8-way image classification set "Children Dataset" from GitHub (KaiserTrelles/Cardiac-Decision-Support-System-IoMT-AI-DDS); label vocabulary: AFIB, AVNRT, AVRT, atrial paced, normal, PJC, preexcitated PAC, ventricular paced.

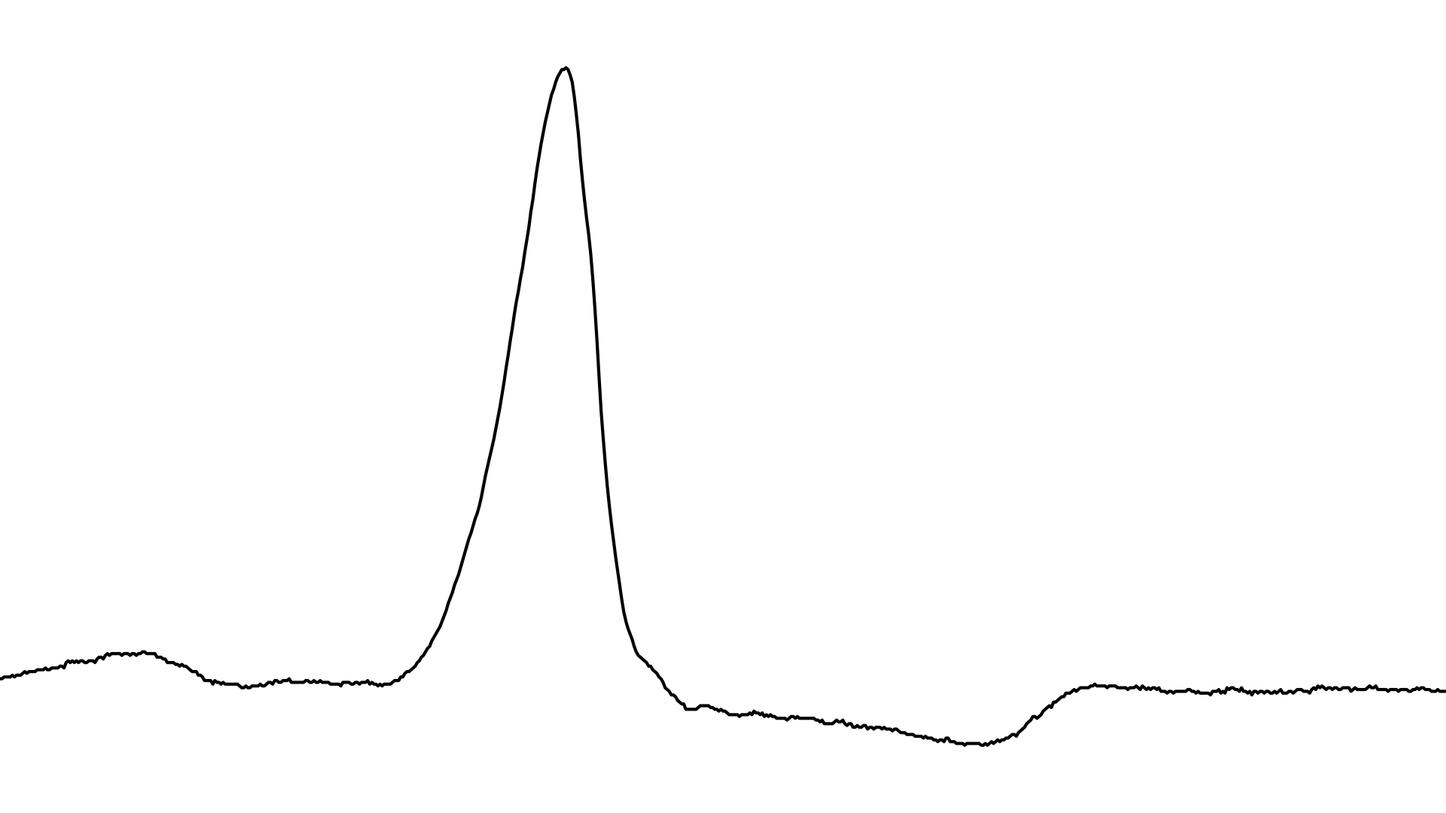
Label: preexcitated PAC

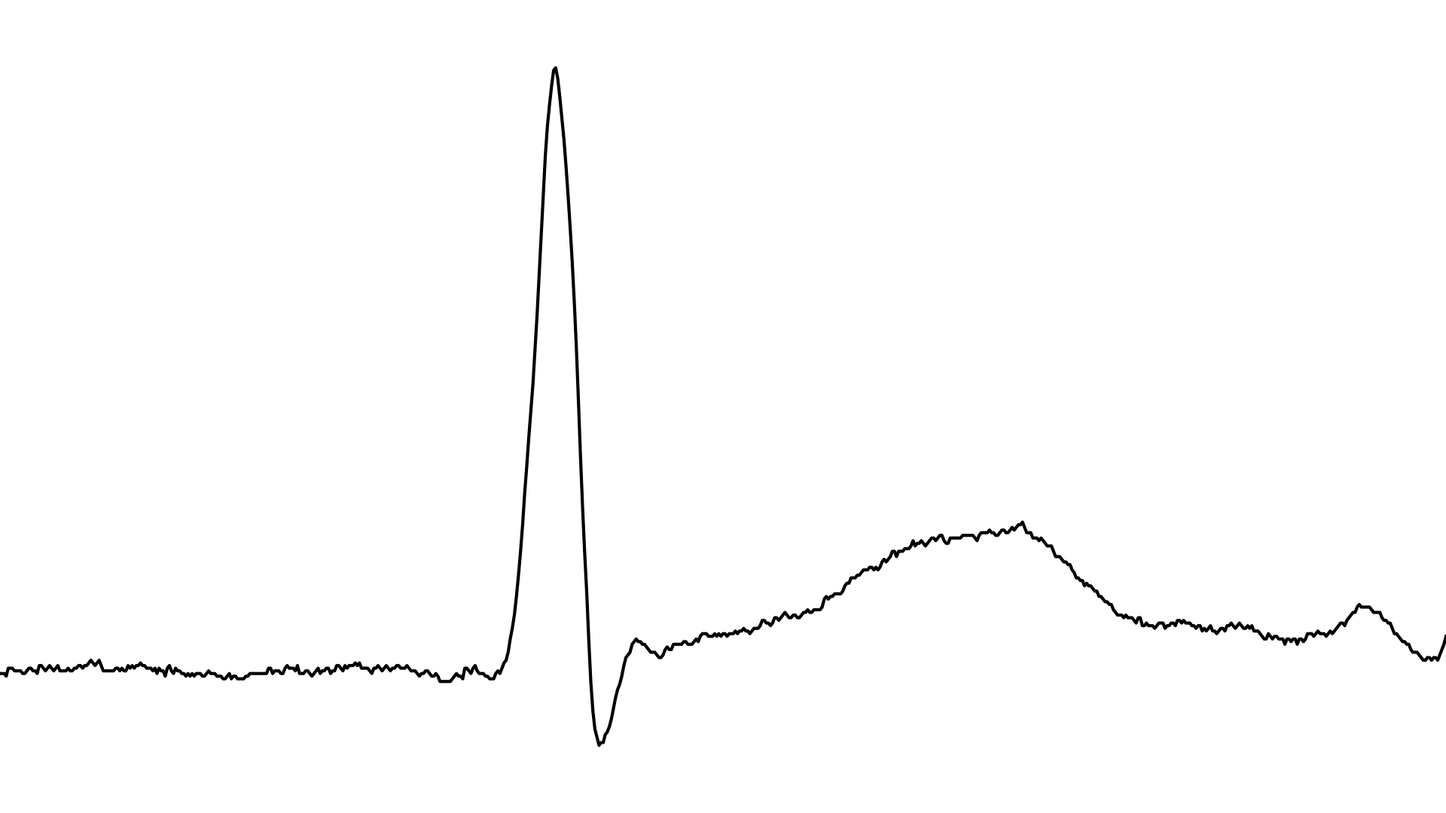
Label: PJC

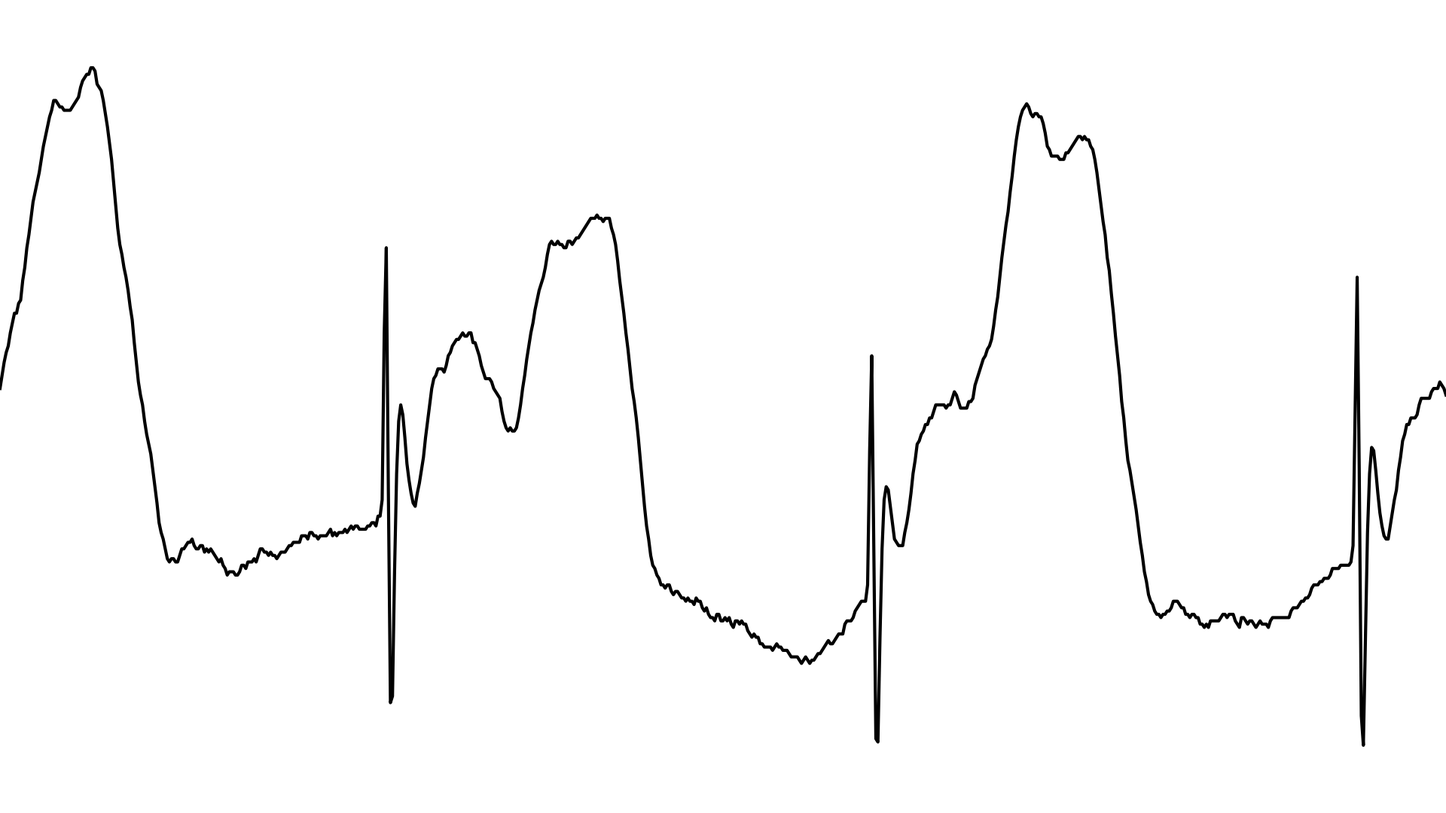
Label: ventricular paced

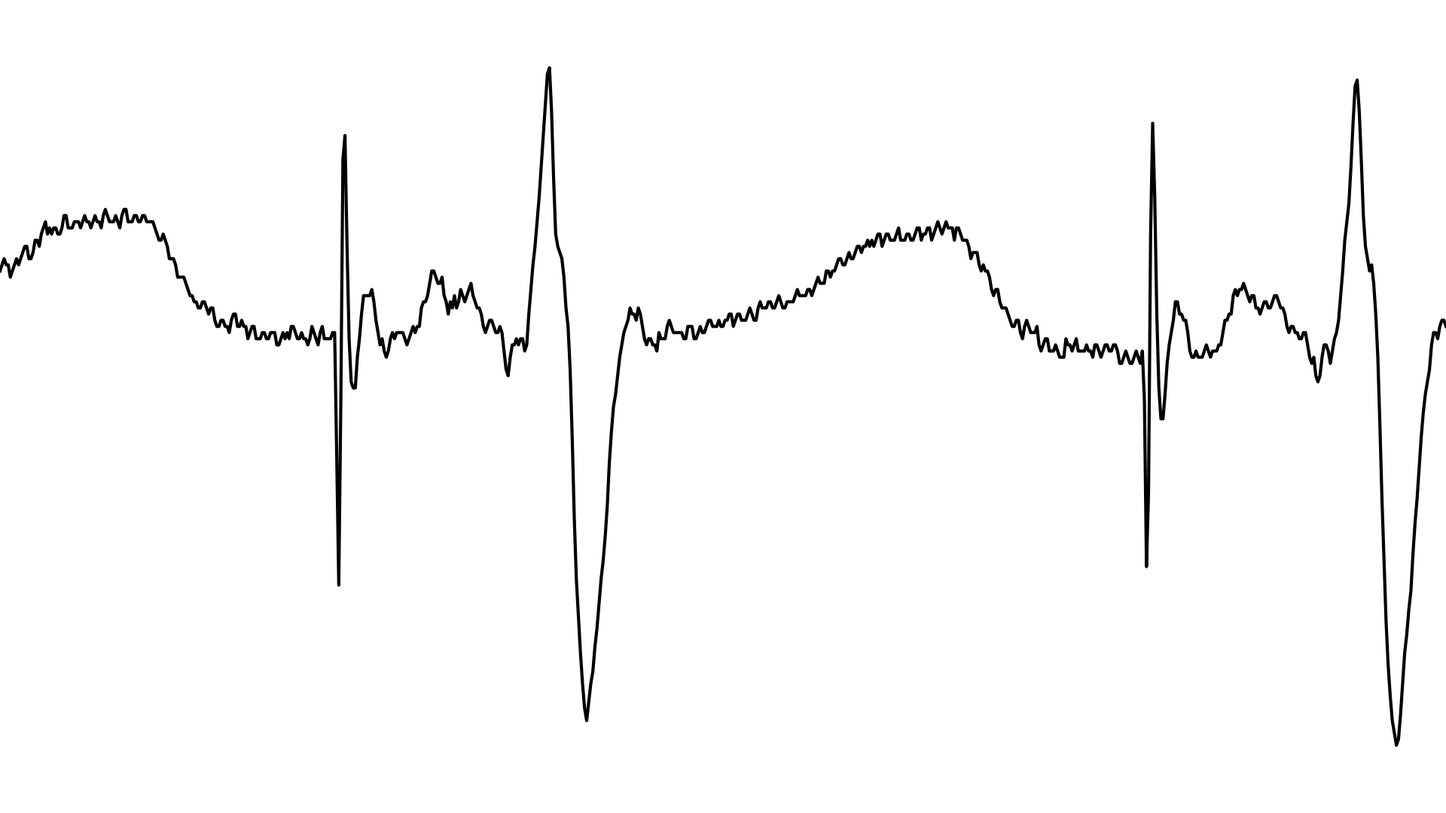
Label: atrial paced

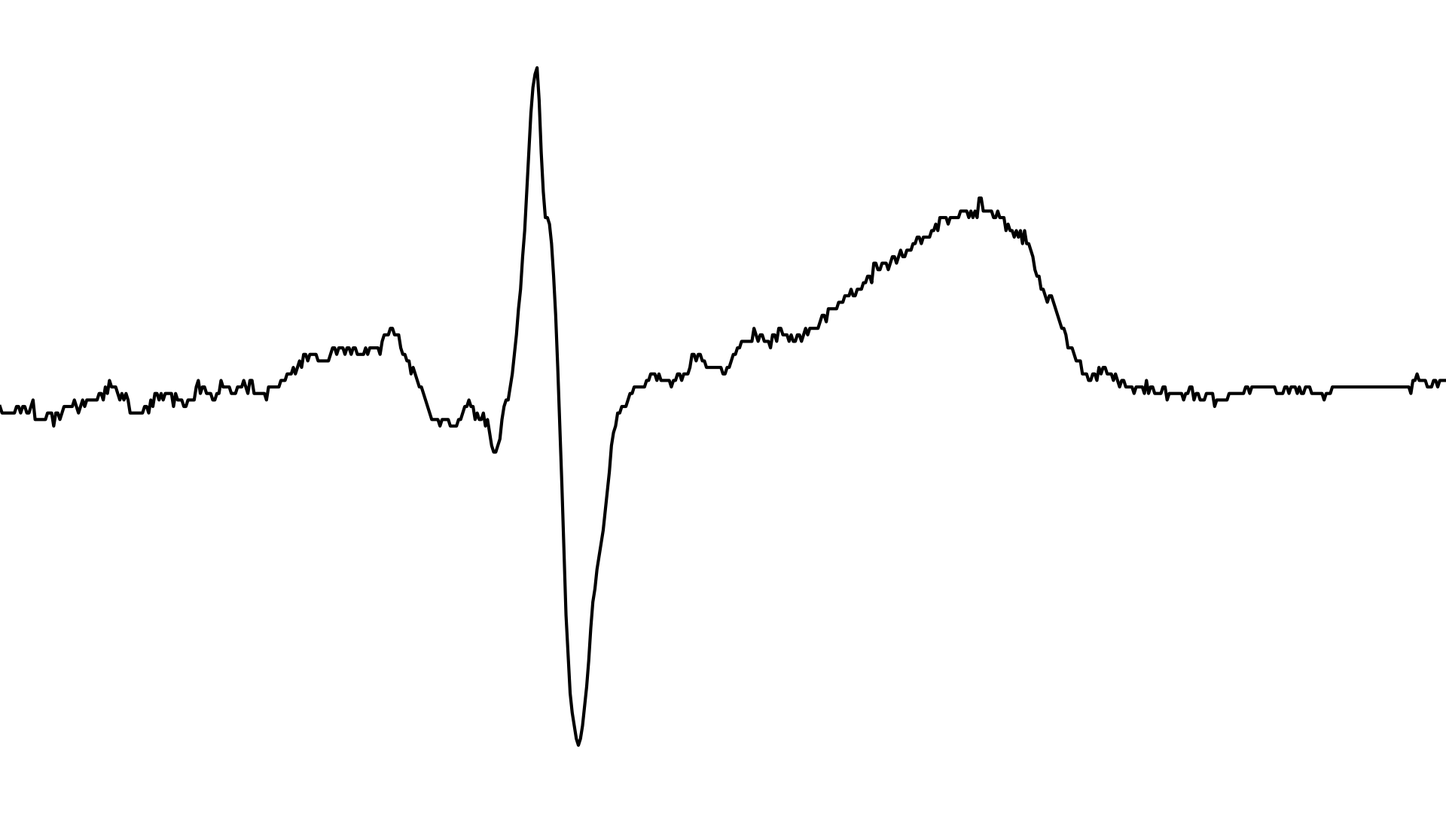
Label: normal

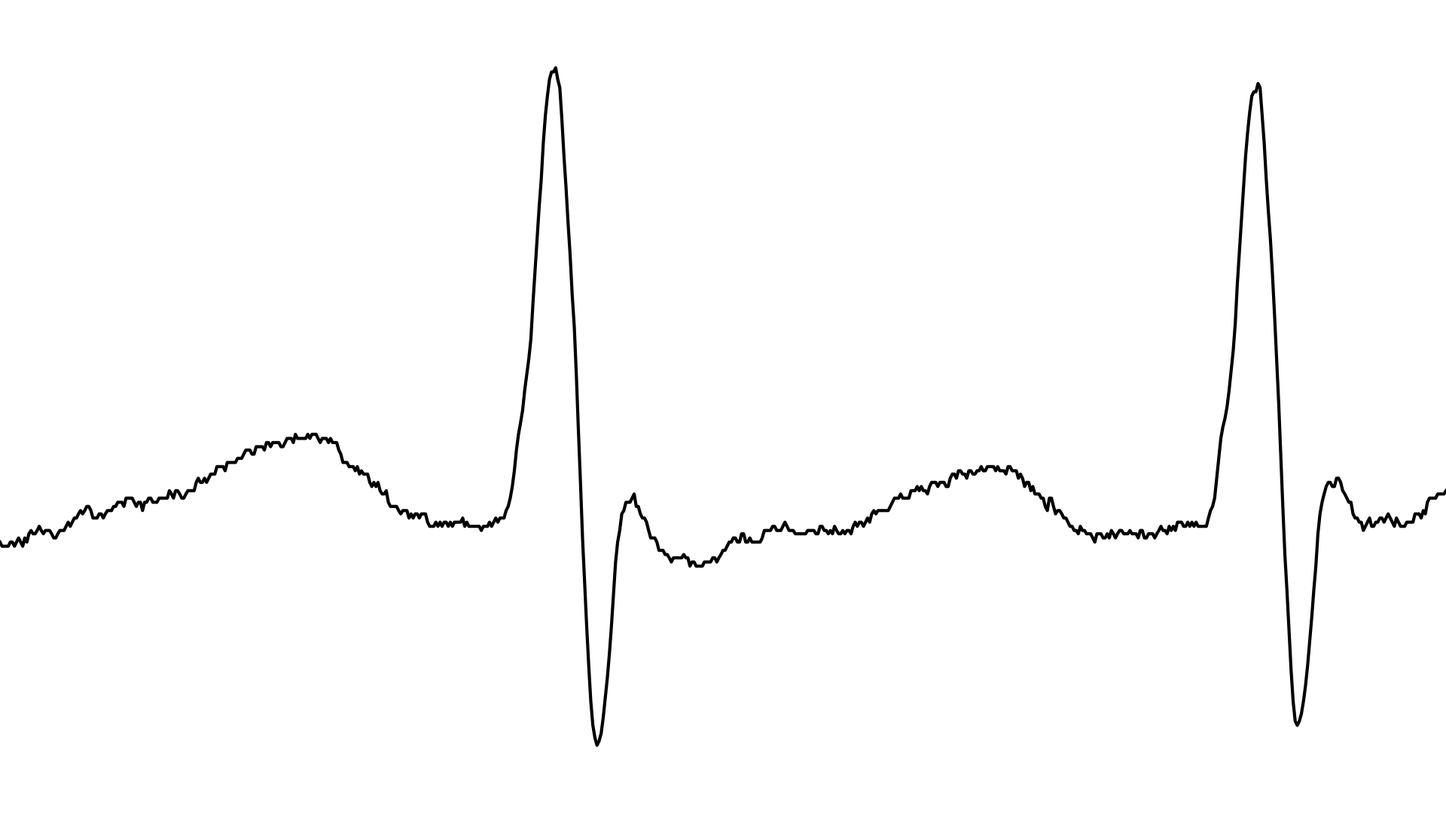
Label: AVNRT
